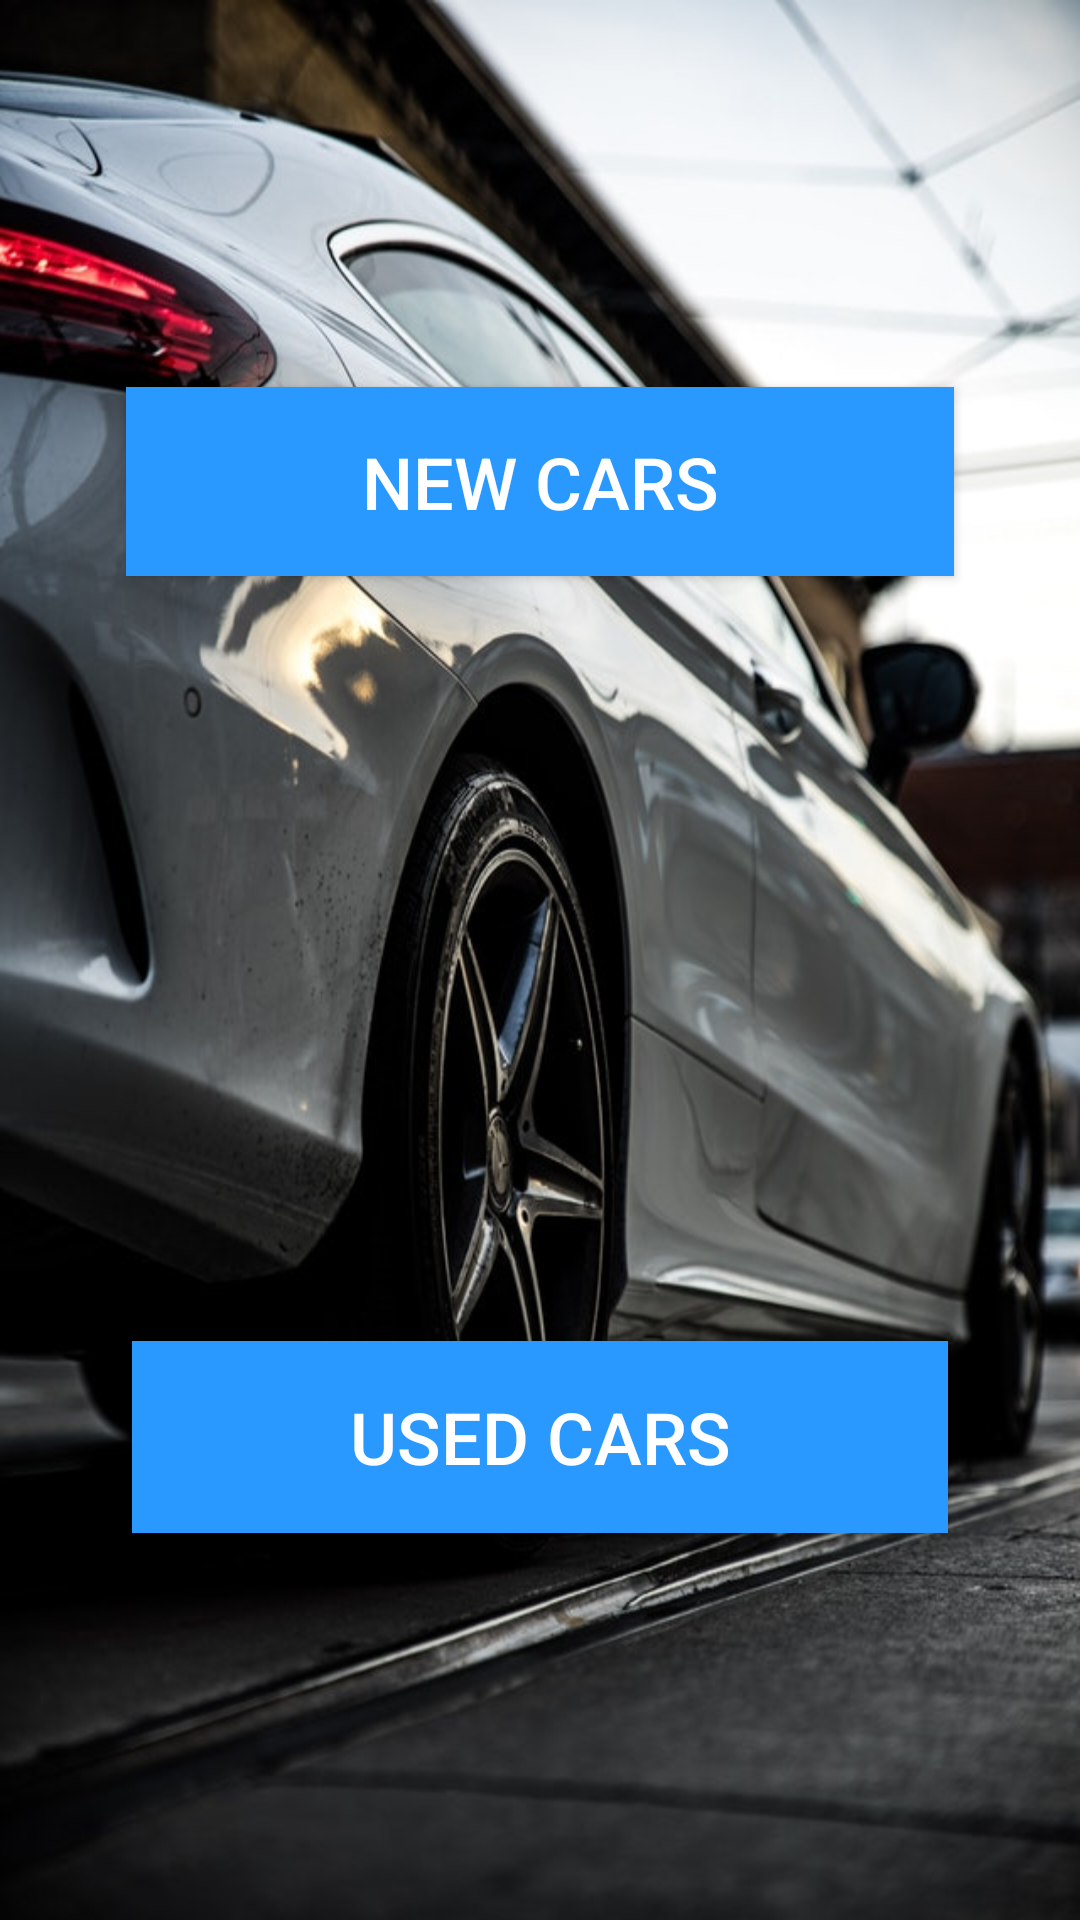

Write the Android layout XML for this screen, with the resource values it uses.
<!-- AndroidManifest.xml: application theme AppTheme -->
<!-- res/layout/fragment_home.xml -->
<?xml version="1.0" encoding="utf-8"?>
<RelativeLayout xmlns:android="http://schemas.android.com/apk/res/android"
    android:layout_width="match_parent"
    android:layout_height="match_parent"
    xmlns:app="http://schemas.android.com/apk/res-auto"
    android:background="@drawable/dffds">

    <Button
        android:id="@+id/newCarsButton"
        android:layout_width="276dp"
        android:layout_height="63dp"
        android:layout_alignParentTop="true"
        android:layout_centerHorizontal="true"
        android:layout_marginTop="129dp"
        android:background="#2998ff"
        android:onClick="onClick"
        android:text="New Cars"
        android:textColor="@android:color/white"
        android:textSize="24sp"
        app:layout_constraintEnd_toEndOf="parent"
        app:layout_constraintHorizontal_bias="0.502"
        app:layout_constraintStart_toStartOf="parent"
        app:layout_constraintTop_toTopOf="parent" />

    <Button
        android:id="@+id/usedCarsButton"
        android:layout_width="272dp"
        android:layout_height="64dp"
        android:layout_alignParentBottom="true"
        android:layout_centerHorizontal="true"
        android:layout_marginBottom="129dp"
        android:background="#2998ff"
        android:onClick="onClick"
        android:text="Used Cars"
        android:textColor="@android:color/white"
        android:textSize="24sp"
        app:layout_constraintBottom_toTopOf="@+id/navigation"
        app:layout_constraintEnd_toEndOf="parent"
        app:layout_constraintHorizontal_bias="0.502"
        app:layout_constraintStart_toStartOf="parent"
        app:layout_constraintTop_toBottomOf="@+id/newCarsButton"
        app:layout_constraintVertical_bias="0.0" />




</RelativeLayout>
<!-- resources referenced by this layout -->
<resources>
  <!-- drawable dffds: jpeg bitmap (drawable, 95841 bytes) -->
  <style name="AppTheme" parent="Theme.AppCompat.Light.DarkActionBar">
          
          <item name="colorPrimary">@color/colorSecondary</item>
          <item name="colorPrimaryDark">@color/colorSecondaryDark</item>
          <item name="colorAccent">@color/colorAccent</item>
          <item name="textInputStyle">@style/Widget.Design.TextInputLayout</item>
      </style>
  <color name="colorSecondary">#55c57a</color>
  <color name="colorSecondaryDark">#28b485</color>
  <color name="colorAccent">#FF4081</color>
</resources>
